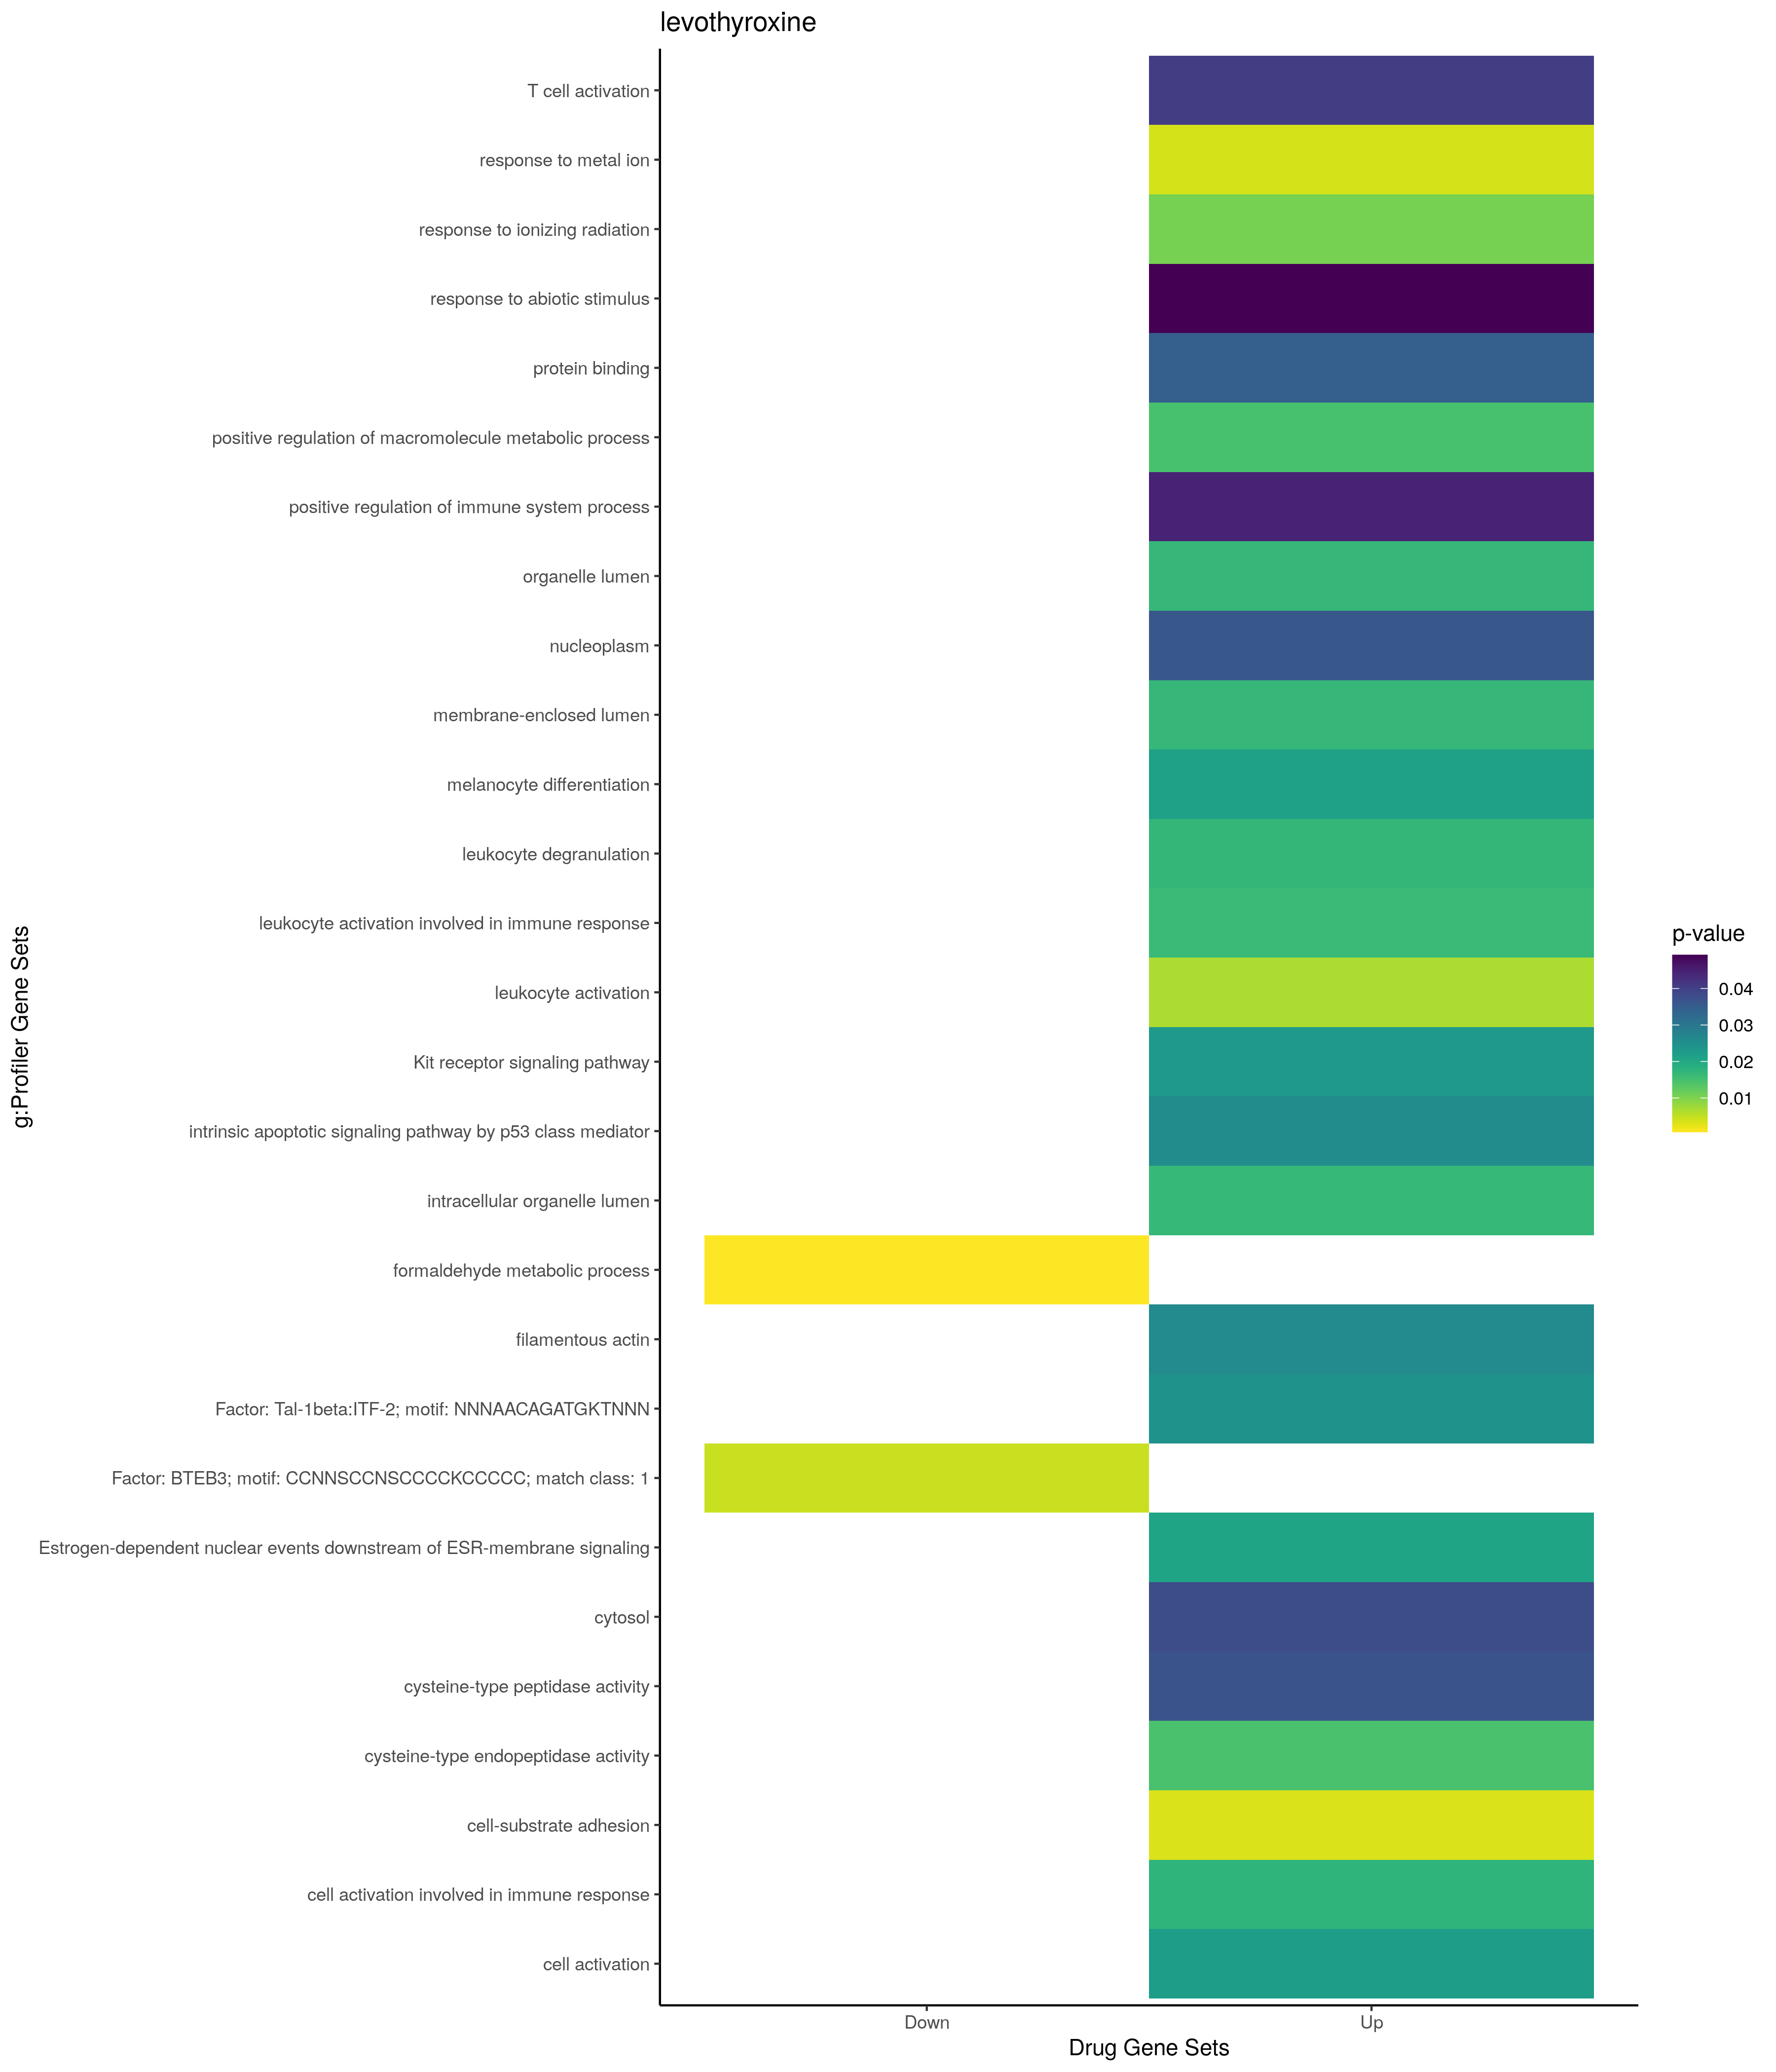

Values plotted in this chart, from the file beside it:
; query; significant; p_value; term_size; query_size; intersection_size; precision; recall; term_id; source; term_name; effective_domain_size; source_order; set
1; query_1; TRUE; 0,00332732334748753; 362; 23; 6; 0,260869565217391; 0,0165745856353591; GO:0031589; GO:BP; cell-substrate adhesion; 21100; 8387; Up
2; query_1; TRUE; 0,00376479110561917; 350; 37; 7; 0,189189189189189; 0,02; GO:0010038; GO:BP; response to metal ion; 21100; 4312; Up
3; query_1; TRUE; 0,00664571092558635; 953; 37; 10; 0,27027027027027; 0,0104931794333683; GO:0045321; GO:BP; leukocyte activation; 21100; 13217; Up
4; query_1; TRUE; 0,0106208251004709; 142; 39; 5; 0,128205128205128; 0,0352112676056338; GO:0010212; GO:BP; response to ionizing radiation; 21100; 4468; Up
5; query_1; TRUE; 0,0147971542890654; 3465; 38; 18; 0,473684210526316; 0,00519480519480519; GO:0010604; GO:BP; positive regulation of macromolecule met…; 21100; 4750; Up
6; query_1; TRUE; 0,0162404595800885; 285; 37; 6; 0,162162162162162; 0,0210526315789474; GO:0002366; GO:BP; leukocyte activation involved in immune …; 21100; 1021; Up
7; query_1; TRUE; 0,0170342315831591; 77; 37; 4; 0,108108108108108; 0,051948051948052; GO:0043299; GO:BP; leukocyte degranulation; 21100; 12228; Up
8; query_1; TRUE; 0,0175807929134706; 289; 37; 6; 0,162162162162162; 0,0207612456747405; GO:0002263; GO:BP; cell activation involved in immune respo…; 21100; 918; Up
9; query_1; TRUE; 0,0216399856274634; 26; 37; 3; 0,0810810810810811; 0,115384615384615; GO:0030318; GO:BP; melanocyte differentiation; 21100; 7800; Up
10; query_1; TRUE; 0,0224240775555935; 1094; 37; 10; 0,27027027027027; 0,00914076782449726; GO:0001775; GO:BP; cell activation; 21100; 552; Up
11; query_1; TRUE; 0,025799855277326; 81; 39; 4; 0,102564102564103; 0,0493827160493827; GO:0072332; GO:BP; intrinsic apoptotic signaling pathway by…; 21100; 20195; Up
12; query_1; TRUE; 0,0405788706983925; 504; 37; 7; 0,189189189189189; 0,0138888888888889; GO:0042110; GO:BP; T cell activation; 21100; 11538; Up
13; query_1; TRUE; 0,0446907858764784; 936; 37; 9; 0,243243243243243; 0,00961538461538462; GO:0002684; GO:BP; positive regulation of immune system pro…; 21100; 1325; Up
14; query_1; TRUE; 0,049186403932895; 1130; 39; 10; 0,256410256410256; 0,00884955752212389; GO:0009628; GO:BP; response to abiotic stimulus; 21100; 3996; Up
15; query_1; TRUE; 0,0167061806230705; 6625; 37; 23; 0,621621621621622; 0,00347169811320755; GO:0070013; GO:CC; intracellular organelle lumen; 21698; 2716; Up
16; query_1; TRUE; 0,0167499502577914; 6626; 37; 23; 0,621621621621622; 0,00347117416239058; GO:0031974; GO:CC; membrane-enclosed lumen; 21698; 1444; Up
17; query_1; TRUE; 0,0167499502577914; 6626; 37; 23; 0,621621621621622; 0,00347117416239058; GO:0043233; GO:CC; organelle lumen; 21698; 2130; Up
18; query_1; TRUE; 0,0261604702256839; 31; 11; 2; 0,181818181818182; 0,0645161290322581; GO:0031941; GO:CC; filamentous actin; 21698; 1434; Up
19; query_1; TRUE; 0,0360127106869736; 4215; 36; 17; 0,472222222222222; 0,00403321470937129; GO:0005654; GO:CC; nucleoplasm; 21698; 311; Up
20; query_1; TRUE; 0,0380042020976397; 5420; 32; 18; 0,5625; 0,0033210332103321; GO:0005829; GO:CC; cytosol; 21698; 469; Up
21; query_1; TRUE; 0,0146355291200726; 125; 2; 2; 1; 0,016; GO:0004197; GO:MF; cysteine-type endopeptidase activity; 20183; 849; Up
22; query_1; TRUE; 0,03481853420438; 14833; 39; 38; 0,974358974358974; 0,00256185532259152; GO:0005515; GO:MF; protein binding; 20183; 1879; Up
23; query_1; TRUE; 0,036830545087584; 198; 2; 2; 1; 0,0101010101010101; GO:0008234; GO:MF; cysteine-type peptidase activity; 20183; 2047; Up
24; query_1; TRUE; 0,0207982079171583; 24; 35; 3; 0,0857142857142857; 0,125; REAC:R-HSA-9634638; REAC; Estrogen-dependent nuclear events downst…; 10770; 821; Up
25; query_1; TRUE; 0,0243964726037522; 1678; 24; 10; 0,416666666666667; 0,00595947556615018; TF:M00070; TF; Factor: Tal-1beta:ITF-2; motif: NNNAACAG…; 19958; 8172; Up
26; query_1; TRUE; 0,0229012453450443; 59; 37; 4; 0,108108108108108; 0,0677966101694915; WP:WP304; WP; Kit receptor signaling pathway; 7364; 681; Up
27; query_1; TRUE; 0,000673700910943214; 4; 6; 2; 0,333333333333333; 0,5; GO:0046292; GO:BP; formaldehyde metabolic process; 21100; 13992; Down
28; query_1; TRUE; 0,00467123352958927; 7694; 23; 20; 0,869565217391304; 0,00259942812581232; TF:M09826_1; TF; Factor: BTEB3; motif: CCNNSCCNSCCCCKCCCC…; 19958; 625; Down
